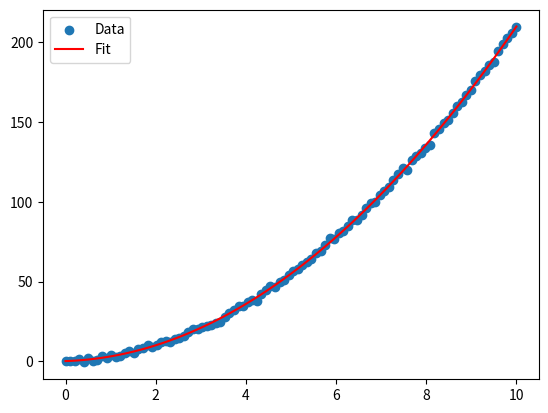

This chart was generated by the following Python code:
import numpy as np
import matplotlib.pyplot as plt

x = np.linspace(0, 10, 100)
y = 2 * x**2 + x + np.random.normal(0, 1, 100)

a, b, c = np.polyfit(x, y, 2)
y_pred = a * x**2 + b * x + c

print(f"a = {a:.3f}, b = {b:.3f}, c = {c:.3f}")

plt.scatter(x, y, label="Data")
plt.plot(x, y_pred, label="Fit", color='red')
plt.legend()
plt.show()
